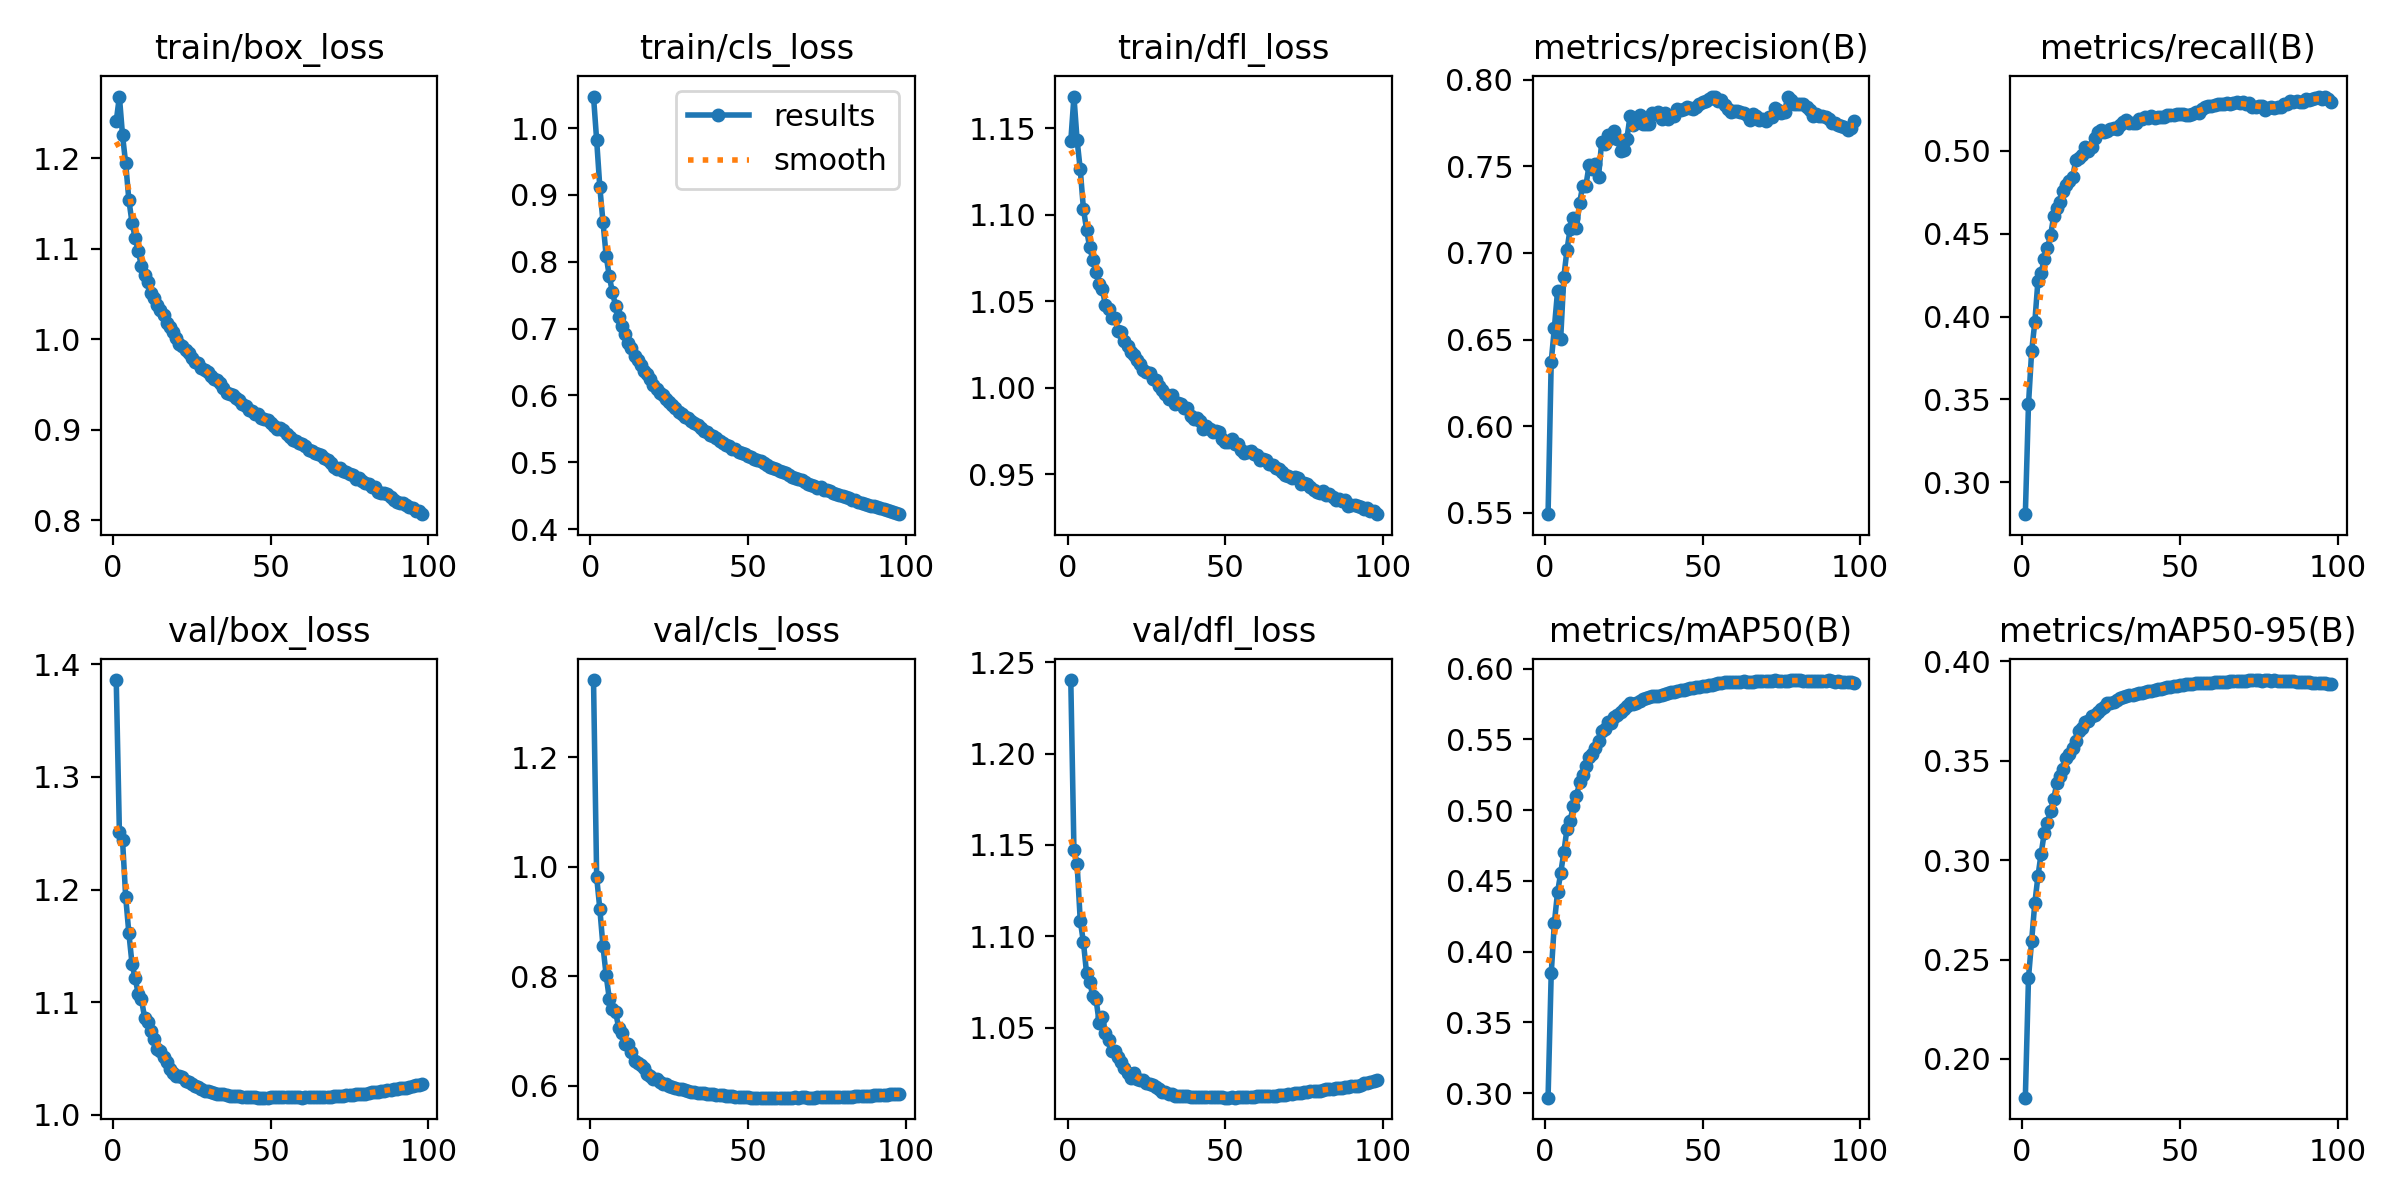

Values plotted in this chart, from the file beside it:
epoch, time, train/box_loss, train/cls_loss, train/dfl_loss, metrics/precision(B), metrics/recall(B), metrics/mAP50(B), metrics/mAP50-95(B), val/box_loss, val/cls_loss, val/dfl_loss, lr/pg0, lr/pg1, lr/pg2
1, 295.1, 1.241, 1.047, 1.143, 0.5492, 0.2807, 0.2968, 0.1805, 1.386, 1.341, 1.24, 0.06703, 0.000333, 0.000333
2, 588.6, 1.268, 0.9818, 1.168, 0.6371, 0.347, 0.3846, 0.2407, 1.251, 0.9811, 1.147, 0.03403, 0.0006663, 0.0006663
3, 875.9, 1.225, 0.9119, 1.143, 0.6568, 0.379, 0.4203, 0.2596, 1.244, 0.9234, 1.14, 0.001033, 0.0009992, 0.0009992
4, 1163, 1.194, 0.8599, 1.126, 0.6777, 0.3965, 0.4419, 0.2784, 1.193, 0.8551, 1.109, 0.000999, 0.000999, 0.000999
5, 1451, 1.154, 0.8094, 1.104, 0.6505, 0.4217, 0.4554, 0.2918, 1.161, 0.8023, 1.097, 0.0009983, 0.0009983, 0.0009983
6, 1737, 1.129, 0.7785, 1.091, 0.686, 0.4266, 0.4703, 0.3033, 1.134, 0.7592, 1.08, 0.0009973, 0.0009973, 0.0009973
7, 2024, 1.112, 0.7543, 1.081, 0.7018, 0.4345, 0.4868, 0.3135, 1.121, 0.7409, 1.075, 0.0009961, 0.0009961, 0.0009961
8, 2310, 1.097, 0.7344, 1.074, 0.7138, 0.4413, 0.4927, 0.3188, 1.107, 0.7347, 1.067, 0.0009947, 0.0009947, 0.0009947
9, 2597, 1.08, 0.7175, 1.067, 0.7199, 0.449, 0.5027, 0.3247, 1.102, 0.7054, 1.066, 0.0009931, 0.0009931, 0.0009931
10, 2883, 1.071, 0.7046, 1.06, 0.7142, 0.4605, 0.51, 0.331, 1.086, 0.6968, 1.053, 0.0009912, 0.0009912, 0.0009912
11, 3169, 1.063, 0.6918, 1.057, 0.7289, 0.4655, 0.5196, 0.3385, 1.082, 0.6758, 1.056, 0.0009892, 0.0009892, 0.0009892
12, 3455, 1.051, 0.6781, 1.048, 0.7388, 0.4692, 0.5251, 0.3423, 1.074, 0.6755, 1.047, 0.0009869, 0.0009869, 0.0009869
13, 3742, 1.046, 0.671, 1.046, 0.7389, 0.4758, 0.531, 0.3457, 1.068, 0.6625, 1.043, 0.0009844, 0.0009844, 0.0009844
14, 4028, 1.037, 0.6598, 1.04, 0.7505, 0.4797, 0.5378, 0.3515, 1.059, 0.6453, 1.037, 0.0009818, 0.0009818, 0.0009818
15, 4315, 1.033, 0.6528, 1.04, 0.7486, 0.4817, 0.5398, 0.3536, 1.057, 0.6421, 1.037, 0.0009789, 0.0009789, 0.0009789
16, 4600, 1.026, 0.6452, 1.033, 0.7511, 0.484, 0.544, 0.3566, 1.051, 0.6381, 1.034, 0.0009758, 0.0009758, 0.0009758
17, 4886, 1.018, 0.6363, 1.032, 0.7439, 0.4946, 0.5486, 0.36, 1.047, 0.6316, 1.031, 0.0009725, 0.0009725, 0.0009725
18, 5173, 1.014, 0.6317, 1.027, 0.7638, 0.496, 0.556, 0.3649, 1.041, 0.6214, 1.028, 0.000969, 0.000969, 0.000969
19, 5460, 1.008, 0.6246, 1.024, 0.7626, 0.4973, 0.5576, 0.3664, 1.037, 0.6185, 1.025, 0.0009652, 0.0009652, 0.0009652
20, 5746, 1.002, 0.6154, 1.021, 0.768, 0.5023, 0.5622, 0.3694, 1.035, 0.6115, 1.023, 0.0009613, 0.0009613, 0.0009613
21, 6032, 0.995, 0.6092, 1.019, 0.7664, 0.5, 0.5617, 0.3697, 1.035, 0.6115, 1.025, 0.0009572, 0.0009572, 0.0009572
22, 6321, 0.9929, 0.6034, 1.016, 0.7703, 0.5027, 0.566, 0.3726, 1.033, 0.6062, 1.022, 0.0009529, 0.0009529, 0.0009529
23, 6607, 0.988, 0.6, 1.014, 0.7658, 0.5076, 0.567, 0.3729, 1.03, 0.6026, 1.021, 0.0009484, 0.0009484, 0.0009484
24, 6894, 0.9842, 0.5948, 1.01, 0.7589, 0.5117, 0.5692, 0.3746, 1.029, 0.6024, 1.021, 0.0009437, 0.0009437, 0.0009437
25, 7181, 0.9789, 0.5909, 1.009, 0.7592, 0.5129, 0.5712, 0.3762, 1.028, 0.6001, 1.02, 0.0009388, 0.0009388, 0.0009388
26, 7468, 0.9744, 0.585, 1.009, 0.766, 0.5112, 0.5736, 0.3771, 1.026, 0.5969, 1.019, 0.0009337, 0.0009337, 0.0009337
27, 7754, 0.9738, 0.5808, 1.005, 0.7789, 0.5118, 0.5756, 0.3788, 1.024, 0.5953, 1.018, 0.0009284, 0.0009284, 0.0009284
28, 8043, 0.9684, 0.5753, 1.004, 0.774, 0.513, 0.5751, 0.3789, 1.023, 0.5948, 1.017, 0.0009229, 0.0009229, 0.0009229
29, 8328, 0.9663, 0.5719, 1.001, 0.7752, 0.5137, 0.5759, 0.3794, 1.021, 0.5933, 1.016, 0.0009173, 0.0009173, 0.0009173
30, 8615, 0.9641, 0.568, 0.9984, 0.7794, 0.5132, 0.5772, 0.3804, 1.021, 0.5914, 1.015, 0.0009115, 0.0009115, 0.0009115
31, 8900, 0.9594, 0.5656, 0.9966, 0.7744, 0.5155, 0.5785, 0.3817, 1.02, 0.5904, 1.015, 0.0009055, 0.0009055, 0.0009055
32, 9186, 0.9563, 0.5623, 0.9934, 0.7743, 0.5173, 0.5796, 0.3822, 1.019, 0.5894, 1.014, 0.0008993, 0.0008993, 0.0008993
33, 9472, 0.9554, 0.5582, 0.9958, 0.7743, 0.5185, 0.58, 0.3827, 1.019, 0.5887, 1.014, 0.0008929, 0.0008929, 0.0008929
34, 9757, 0.9514, 0.5563, 0.9907, 0.781, 0.5167, 0.5805, 0.3829, 1.018, 0.5876, 1.013, 0.0008864, 0.0008864, 0.0008864
35, 10044, 0.9461, 0.5514, 0.991, 0.7803, 0.5171, 0.5806, 0.3832, 1.018, 0.5869, 1.013, 0.0008797, 0.0008797, 0.0008797
36, 10330, 0.9408, 0.5469, 0.9906, 0.7812, 0.517, 0.5809, 0.3836, 1.017, 0.5863, 1.013, 0.0008729, 0.0008729, 0.0008729
37, 10616, 0.9398, 0.5454, 0.9883, 0.7772, 0.5191, 0.5816, 0.3839, 1.017, 0.5857, 1.012, 0.0008658, 0.0008658, 0.0008658
38, 10902, 0.9385, 0.5413, 0.9883, 0.7808, 0.5191, 0.5823, 0.3842, 1.017, 0.5851, 1.013, 0.0008587, 0.0008587, 0.0008587
39, 11188, 0.9352, 0.5386, 0.9834, 0.7775, 0.5205, 0.5828, 0.3844, 1.017, 0.5843, 1.012, 0.0008513, 0.0008513, 0.0008513
40, 11474, 0.9326, 0.5369, 0.9821, 0.7792, 0.5199, 0.5834, 0.3848, 1.016, 0.5834, 1.012, 0.0008439, 0.0008439, 0.0008439
41, 11760, 0.9288, 0.5323, 0.9826, 0.7791, 0.5209, 0.5837, 0.385, 1.016, 0.5825, 1.012, 0.0008362, 0.0008362, 0.0008362
42, 12045, 0.9263, 0.5293, 0.9805, 0.7829, 0.5201, 0.5839, 0.3855, 1.016, 0.5823, 1.012, 0.0008284, 0.0008284, 0.0008284
43, 12331, 0.9217, 0.5259, 0.9764, 0.7825, 0.5206, 0.5846, 0.3859, 1.016, 0.5818, 1.012, 0.0008205, 0.0008205, 0.0008205
44, 12617, 0.9203, 0.5242, 0.9779, 0.7832, 0.5205, 0.5852, 0.3862, 1.016, 0.5814, 1.012, 0.0008125, 0.0008125, 0.0008125
45, 12902, 0.917, 0.5199, 0.976, 0.7843, 0.5206, 0.5857, 0.3865, 1.015, 0.5807, 1.012, 0.0008043, 0.0008043, 0.0008043
46, 13188, 0.9172, 0.5195, 0.9746, 0.7839, 0.5219, 0.5863, 0.3869, 1.015, 0.5802, 1.012, 0.000796, 0.000796, 0.000796
47, 13475, 0.9131, 0.5159, 0.9752, 0.7828, 0.5217, 0.5866, 0.3873, 1.015, 0.5797, 1.012, 0.0007875, 0.0007875, 0.0007875
48, 13761, 0.9116, 0.5138, 0.9741, 0.784, 0.5219, 0.5869, 0.3875, 1.015, 0.5791, 1.012, 0.0007789, 0.0007789, 0.0007789
49, 14047, 0.9102, 0.5124, 0.9706, 0.7861, 0.522, 0.5872, 0.3876, 1.015, 0.5788, 1.012, 0.0007702, 0.0007702, 0.0007702
50, 14332, 0.9071, 0.5089, 0.9685, 0.7872, 0.5221, 0.5877, 0.388, 1.016, 0.5787, 1.012, 0.0007614, 0.0007614, 0.0007614
51, 14618, 0.9043, 0.5078, 0.9686, 0.7879, 0.5224, 0.588, 0.3881, 1.015, 0.5784, 1.012, 0.0007525, 0.0007525, 0.0007525
52, 14903, 0.901, 0.5049, 0.9703, 0.7891, 0.5217, 0.5884, 0.3883, 1.015, 0.5785, 1.012, 0.0007435, 0.0007435, 0.0007435
53, 15188, 0.9023, 0.5036, 0.9674, 0.7902, 0.5216, 0.5886, 0.3885, 1.016, 0.5784, 1.012, 0.0007343, 0.0007343, 0.0007343
54, 15474, 0.8991, 0.5016, 0.9674, 0.7898, 0.5223, 0.5893, 0.3887, 1.016, 0.5784, 1.012, 0.0007251, 0.0007251, 0.0007251
55, 15760, 0.8952, 0.4983, 0.9638, 0.7878, 0.5233, 0.5897, 0.389, 1.016, 0.5785, 1.012, 0.0007158, 0.0007158, 0.0007158
56, 16046, 0.8924, 0.4959, 0.962, 0.7883, 0.5231, 0.59, 0.389, 1.016, 0.5784, 1.012, 0.0007063, 0.0007063, 0.0007063
57, 16332, 0.8884, 0.4932, 0.9631, 0.7852, 0.5252, 0.5903, 0.389, 1.016, 0.5784, 1.012, 0.0006968, 0.0006968, 0.0006968
58, 16617, 0.8873, 0.4908, 0.9634, 0.7833, 0.5265, 0.5904, 0.3892, 1.016, 0.5785, 1.012, 0.0006872, 0.0006872, 0.0006872
59, 16903, 0.8848, 0.4899, 0.9619, 0.7814, 0.5272, 0.5905, 0.3892, 1.015, 0.5784, 1.012, 0.0006775, 0.0006775, 0.0006775
60, 17189, 0.8846, 0.4871, 0.9612, 0.7821, 0.5274, 0.5906, 0.3891, 1.015, 0.5783, 1.012, 0.0006678, 0.0006678, 0.0006678
... 38 more rows
